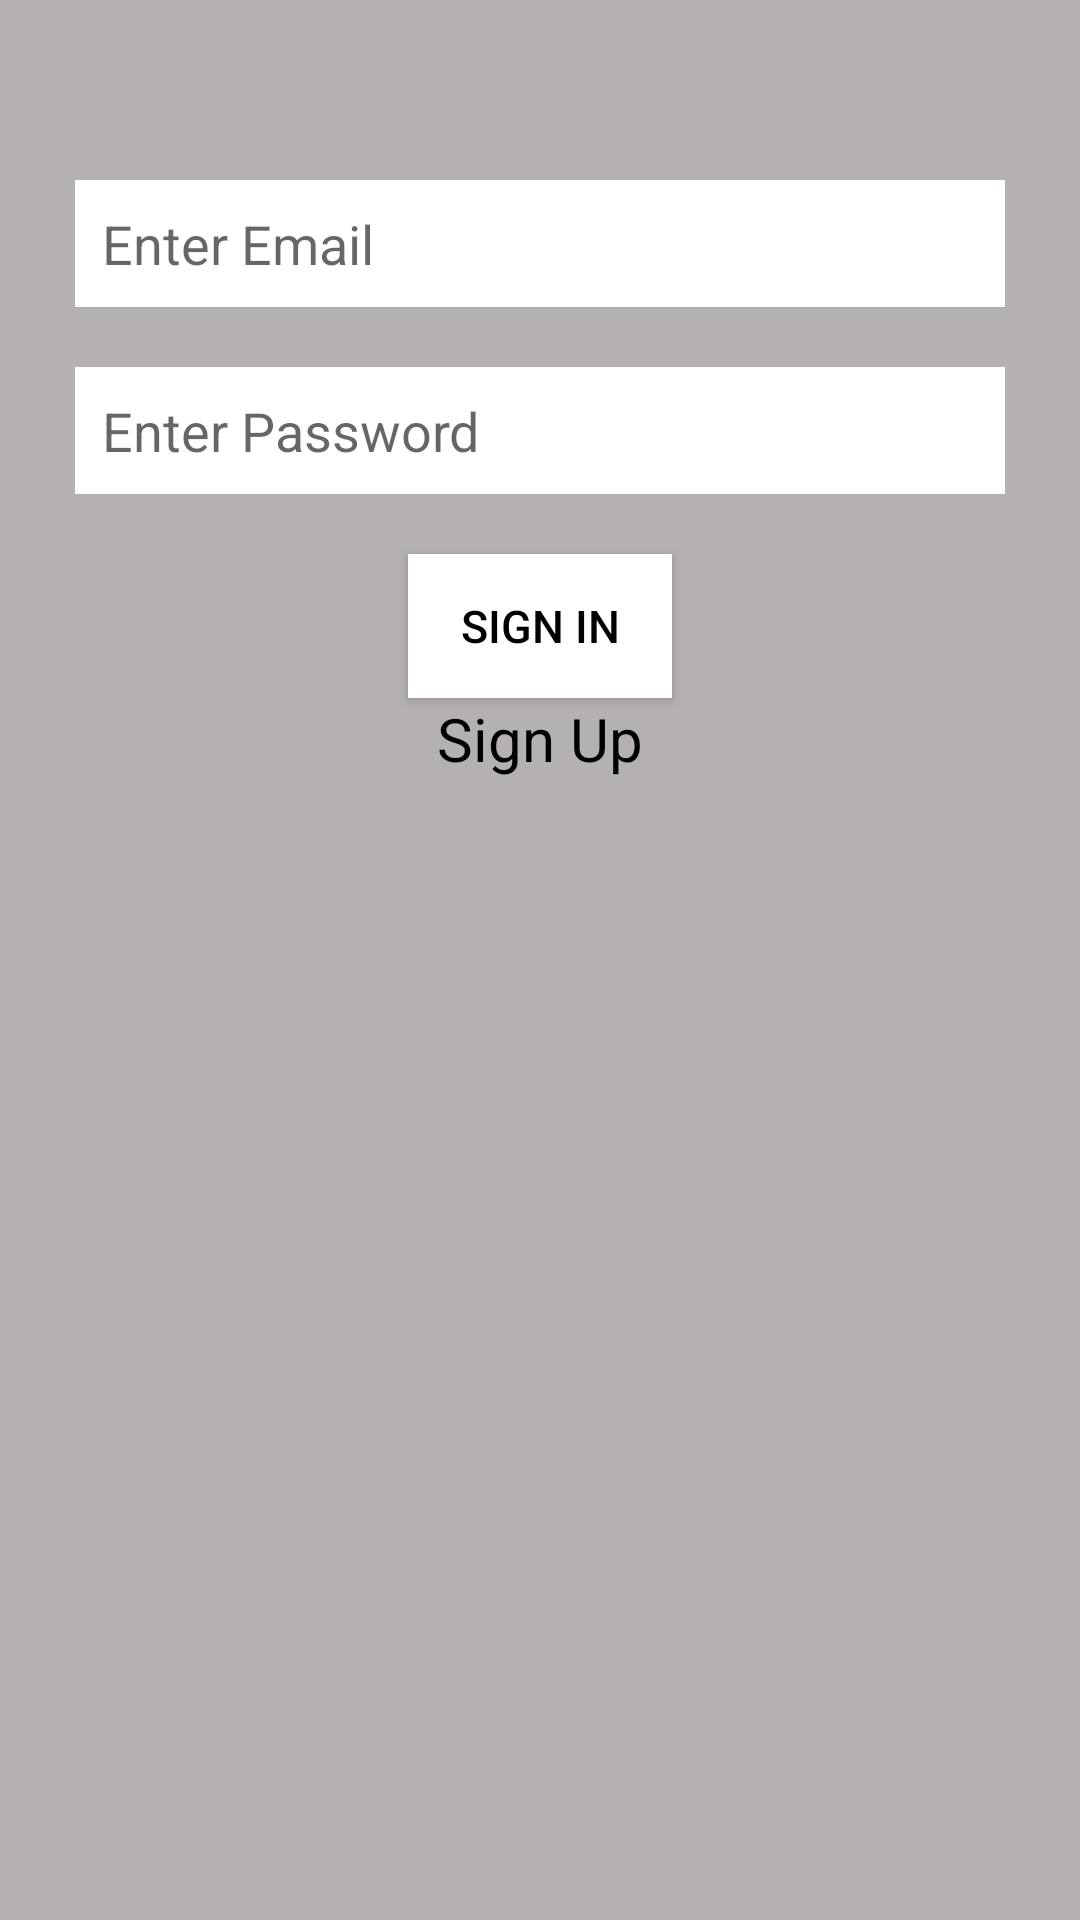

Reconstruct the res/layout file that produces this screen, plus the resources it refers to.
<!-- AndroidManifest.xml: application theme Theme.Whatsapp_test2 -->
<!-- res/layout/activity_login.xml -->
<?xml version="1.0" encoding="utf-8"?>
<LinearLayout xmlns:android="http://schemas.android.com/apk/res/android"
    xmlns:app="http://schemas.android.com/apk/res-auto"
    xmlns:tools="http://schemas.android.com/tools"
    android:layout_width="match_parent"
    android:layout_height="match_parent"
    android:orientation="vertical"
    android:gravity="center_horizontal"
    android:background="#B6B1B1"
    tools:context=".Activity.LoginActivity">


    <EditText
        android:id="@+id/emailETL"
        android:hint="Enter Email"
        android:layout_marginLeft="25dp"
        android:layout_marginRight="25dp"
        android:layout_marginTop="60dp"
        android:inputType="textEmailAddress"
        android:background="@color/white"
        android:padding="9dp"
        android:layout_width="match_parent"
        android:layout_height="wrap_content"/>


    <EditText
        android:id="@+id/passwordETL"
        android:hint="Enter Password"
        android:layout_marginLeft="25dp"
        android:layout_marginRight="25dp"
        android:layout_marginTop="20dp"
        android:background="@color/white"
        android:padding="9dp"
        android:layout_width="match_parent"
        android:layout_height="wrap_content"/>

    <androidx.appcompat.widget.AppCompatButton
        android:id="@+id/signInID"
        android:layout_width="wrap_content"
        android:text="Sign In"
        android:textSize="15sp"
        android:textColor="@color/black"
        android:background="@color/white"
        android:layout_marginTop="20dp"
        android:layout_height="wrap_content"/>

    <TextView
        android:id="@+id/lgINL"
        android:text="Sign Up"
        android:textSize="20dp"
        android:textColor="@color/black"
        android:layout_width="wrap_content"
        android:layout_height="wrap_content"/>

    <ImageView
        android:id="@+id/googleID"
        android:layout_marginTop="20dp"
        android:src="@drawable/google"
        android:scaleType="centerCrop"
        android:visibility="gone"
        android:layout_width="80dp"
        android:layout_height="80dp"/>


</LinearLayout>
<!-- resources referenced by this layout -->
<resources>
  <style name="Theme.Whatsapp_test2" parent="Theme.MaterialComponents.DayNight.DarkActionBar">
          
          <item name="colorPrimary">#009688</item>
          <item name="colorPrimaryVariant">#009688</item>
          <item name="colorOnPrimary">@color/white</item>
          
          <item name="colorSecondary">@color/teal_200</item>
          <item name="colorSecondaryVariant">@color/teal_700</item>
          <item name="colorOnSecondary">@color/black</item>
          
          <item name="android:statusBarColor" tools:targetApi="l">?attr/colorPrimaryVariant</item>
          
      </style>
  <!-- not gathered from this repository: default colours our renderer supplied (Android Studio template values) -->
  <color name="teal_200">#FF03DAC5</color>
  <color name="teal_700">#FF018786</color>
  <color name="black">#FF000000</color>
  <color name="white">#FFFFFFFF</color>
</resources>
